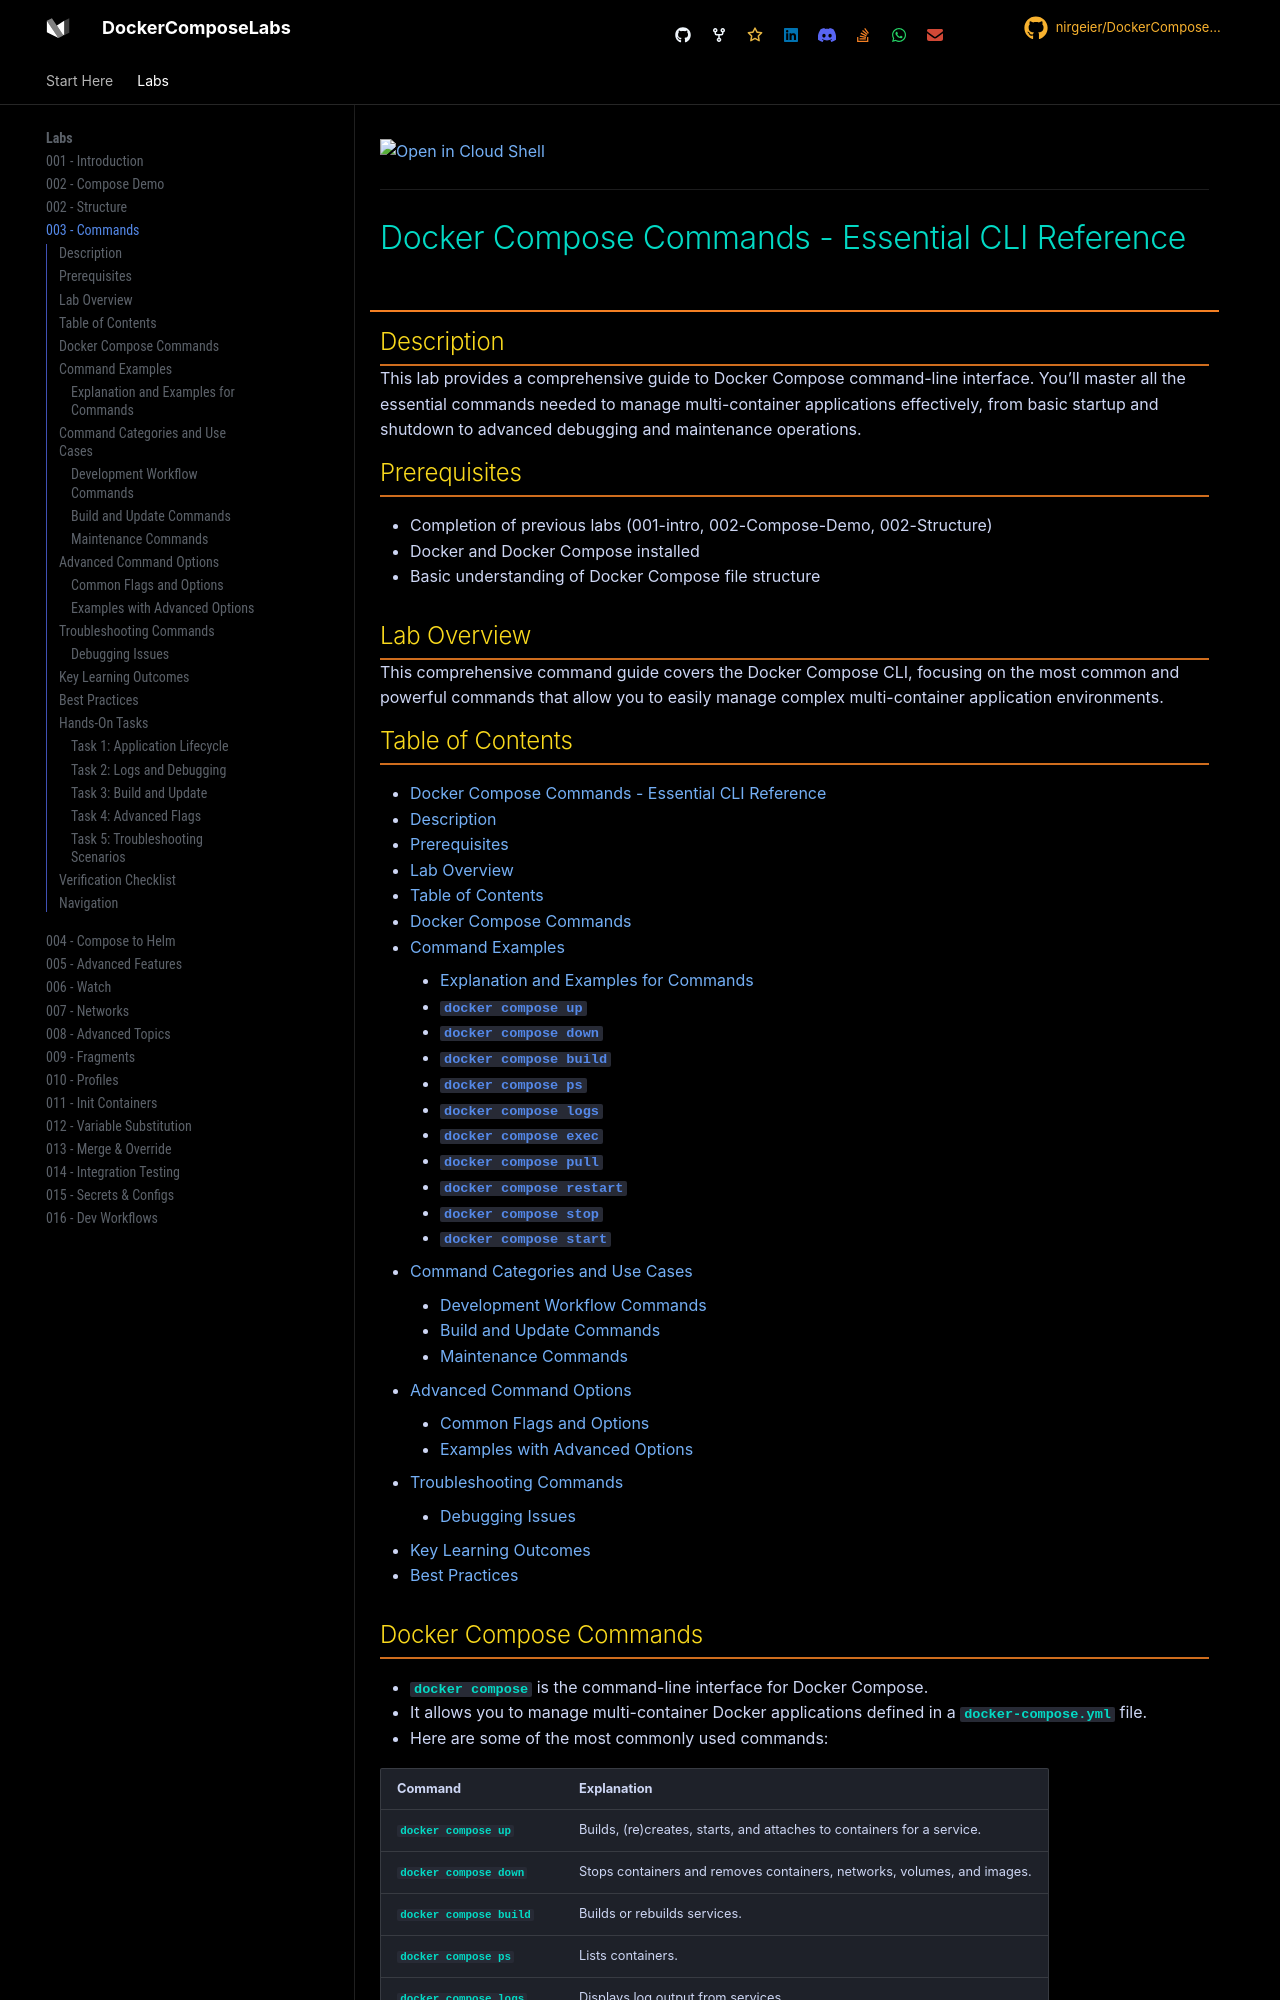

repository: nirgeier/DockerComposeLabs · page: 003-Commands/index.html · generator: mkdocs

![](../../resources/logos.png)

[![Open in Cloud Shell](https://gstatic.com/cloudssh/images/open-btn.svg)](https://console.cloud.google.com/cloudshell/editor?cloudshell_git_repo=https://github.com/nirgeier/DockerComposeLabs)

---

# Docker Compose Commands - Essential CLI Reference

## Description

This lab provides a comprehensive guide to Docker Compose command-line interface. You'll master all the essential commands needed to manage multi-container applications effectively, from basic startup and shutdown to advanced debugging and maintenance operations.

## Prerequisites

- Completion of previous labs (001-intro, 002-Compose-Demo, 002-Structure)
- Docker and Docker Compose installed
- Basic understanding of Docker Compose file structure

## Lab Overview

This comprehensive command guide covers the Docker Compose CLI, focusing on the most common and powerful commands that allow you to easily manage complex multi-container application environments.
